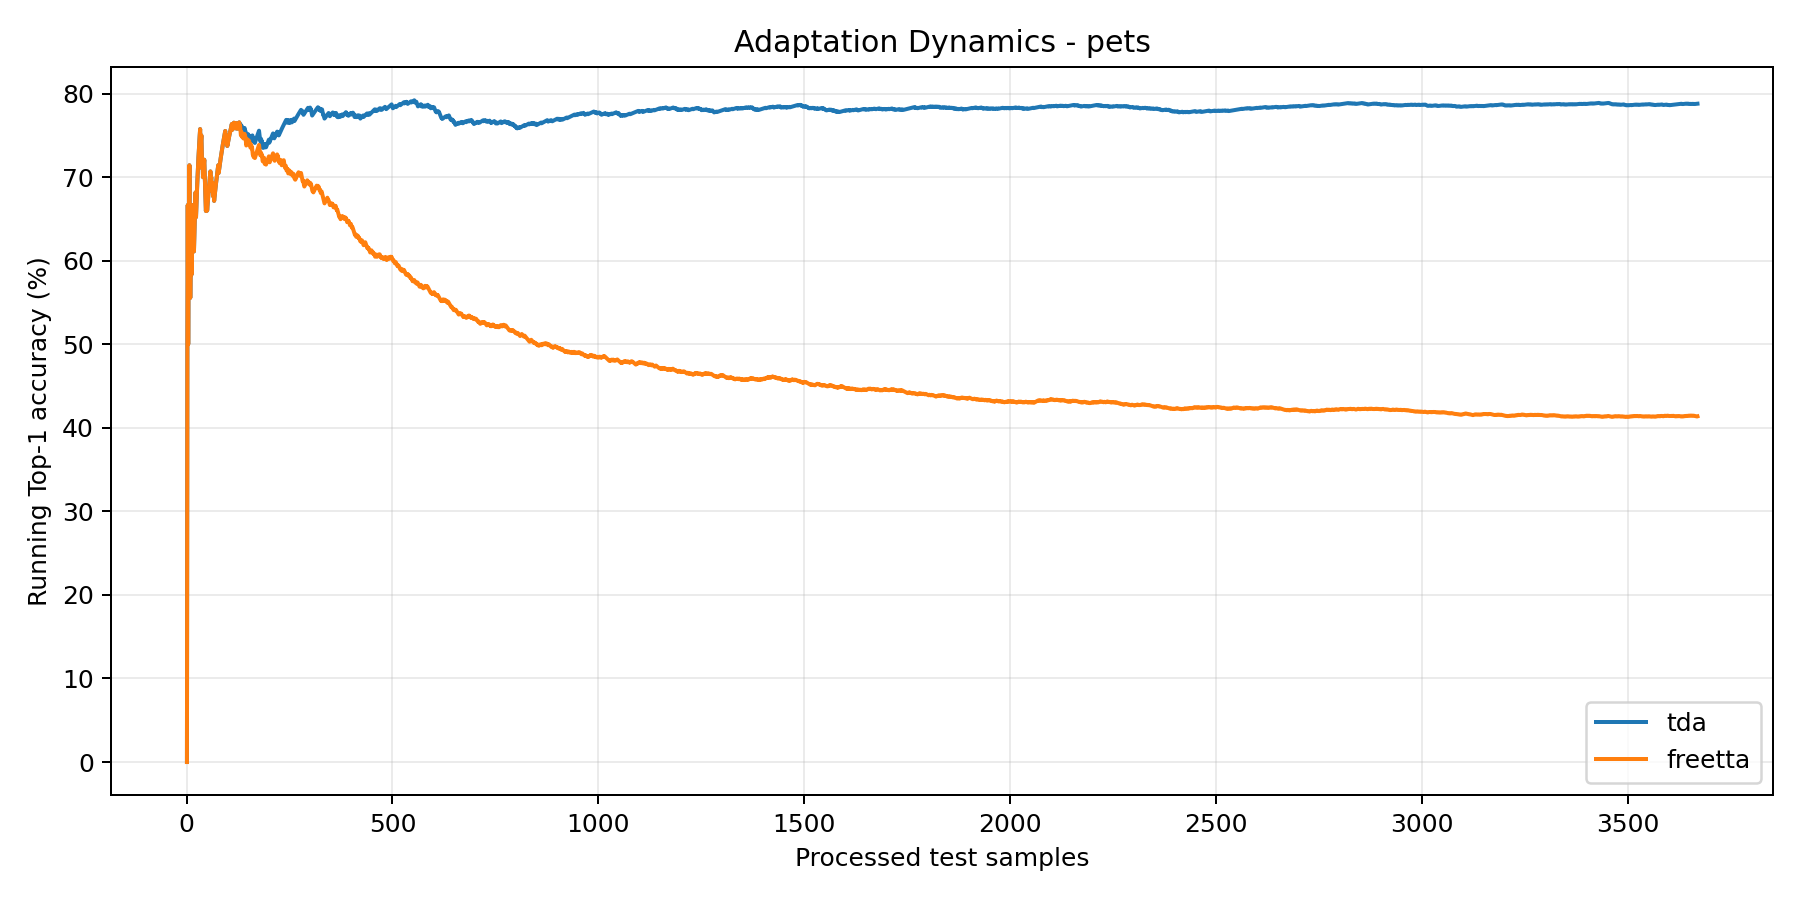

The file beside this chart, header and first rows:
step, tda_running_acc, freetta_running_acc
1, 0.0, 0.0
2, 0.5, 0.5
3, 0.6667, 0.6667
4, 0.5, 0.5
5, 0.6, 0.6
6, 0.6667, 0.6667
7, 0.7143, 0.7143
8, 0.625, 0.625
9, 0.5556, 0.5556
10, 0.6, 0.6
11, 0.6364, 0.6364
12, 0.5833, 0.5833
13, 0.6154, 0.6154
14, 0.6429, 0.6429
15, 0.6667, 0.6667
16, 0.625, 0.625
17, 0.6471, 0.6471
18, 0.6111, 0.6111
19, 0.6316, 0.6316
20, 0.65, 0.65
21, 0.6667, 0.6667
22, 0.6818, 0.6818
23, 0.6522, 0.6522
24, 0.6667, 0.6667
25, 0.68, 0.68
26, 0.6923, 0.6923
27, 0.7037, 0.7037
28, 0.7143, 0.7143
29, 0.7241, 0.7241
30, 0.7333, 0.7333
31, 0.7419, 0.7419
32, 0.75, 0.75
33, 0.7576, 0.7576
34, 0.7353, 0.7353
35, 0.7429, 0.7429
36, 0.75, 0.75
37, 0.7297, 0.7297
38, 0.7105, 0.7105
39, 0.7179, 0.7179
40, 0.7, 0.7
41, 0.7073, 0.7073
42, 0.7143, 0.7143
43, 0.7209, 0.7209
44, 0.7045, 0.7045
45, 0.6889, 0.6889
46, 0.6739, 0.6739
47, 0.6596, 0.6596
48, 0.6667, 0.6667
49, 0.6735, 0.6735
50, 0.66, 0.66
51, 0.6667, 0.6667
52, 0.6731, 0.6731
53, 0.6792, 0.6792
54, 0.6852, 0.6852
55, 0.6909, 0.6909
56, 0.6964, 0.6964
57, 0.7018, 0.7018
58, 0.7069, 0.7069
59, 0.6949, 0.6949
60, 0.7, 0.7
... 3,609 more rows
